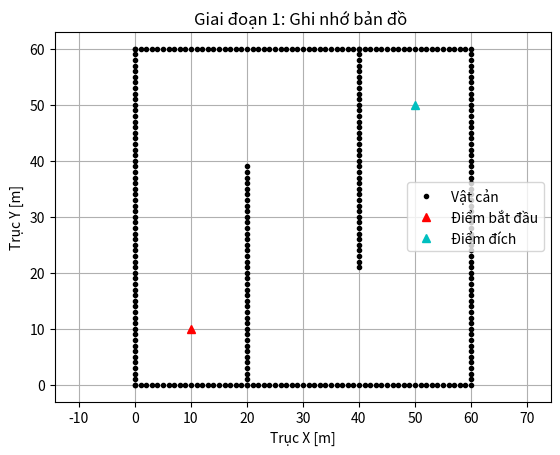

Here is the Python script that generated this plot:
import matplotlib.pyplot as plt

# Tạo danh sách tọa độ cho vật cản
ox = []  # tọa độ x của vật cản
oy = []  # tọa độ y của vật cản

for i in range(60):
    ox.append(float(i))
    oy.append(0.0)
for i in range(60):
    ox.append(60.0)
    oy.append(float(i))
for i in range(61):
    ox.append(float(i))
    oy.append(60.0)
for i in range(61):
    ox.append(0.0)
    oy.append(float(i))
for i in range(40):
    ox.append(20.0)
    oy.append(float(i))
for i in range(40):
    ox.append(40.0)
    oy.append(60.0 - i)

# Tọa độ điểm bắt đầu và điểm đích
sx, sy = 10.0, 10.0  # Điểm bắt đầu
gx, gy = 50.0, 50.0  # Điểm đích

# Vẽ vật cản và các điểm đặc biệt
plt.figure()
plt.plot(ox, oy, ".k", label="Vật cản")           # Dấu chấm màu đen là vật cản
plt.plot(sx, sy, "^r", label="Điểm bắt đầu")      # Tam giác đỏ là start
plt.plot(gx, gy, "^c", label="Điểm đích")         # Tam giác xanh là goal
plt.xlabel("Trục X [m]")
plt.ylabel("Trục Y [m]")
plt.title("Giai đoạn 1: Ghi nhớ bản đồ ")
plt.grid(True)
plt.axis("equal")
plt.legend()
plt.show()
